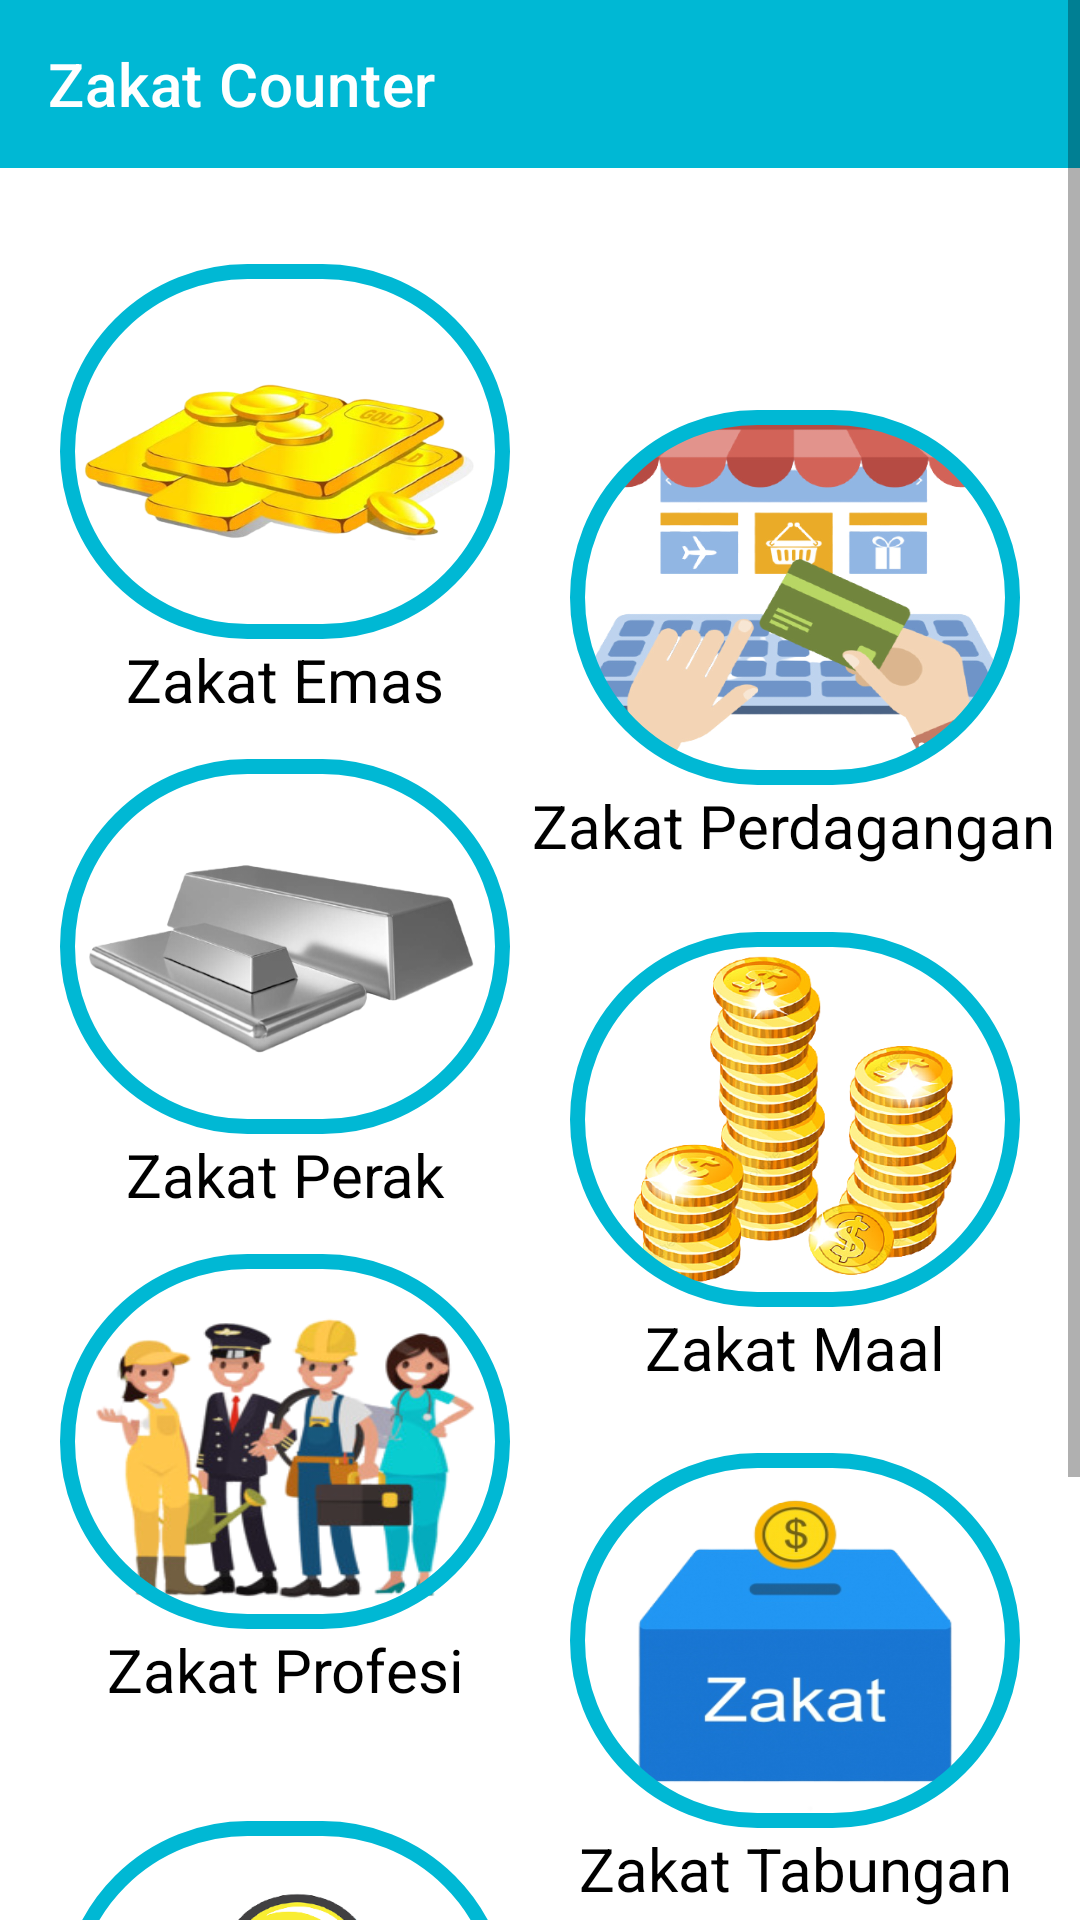

The Android layout XML behind this screen, and the referenced resources:
<!-- AndroidManifest.xml: application theme Theme.Zakat -->
<!-- res/layout/activity_menu.xml -->
<?xml version="1.0" encoding="utf-8"?>
<androidx.constraintlayout.widget.ConstraintLayout xmlns:android="http://schemas.android.com/apk/res/android"
    xmlns:app="http://schemas.android.com/apk/res-auto"
    xmlns:tools="http://schemas.android.com/tools"
    android:layout_width="match_parent"
    android:layout_height="match_parent"
    tools:context=".MENU">

    <ScrollView
        android:layout_width="match_parent"
        android:layout_height="match_parent"
        tools:layout_editor_absoluteX="-103dp"
        tools:layout_editor_absoluteY="0dp">

        <androidx.constraintlayout.widget.ConstraintLayout
            android:layout_width="match_parent"
            android:layout_height="wrap_content">

            <ImageButton
                android:id="@+id/perak_imageButton"
                android:layout_width="150dp"
                android:layout_height="125dp"
                android:layout_marginTop="32dp"
                android:layout_marginBottom="32dp"
                android:background="@drawable/perak"
                android:src="@drawable/stroke"
                app:layout_constraintBottom_toTopOf="@+id/profesi_imageButton"
                app:layout_constraintEnd_toStartOf="@+id/maal_imageButton"
                app:layout_constraintHorizontal_bias="0.5"
                app:layout_constraintStart_toStartOf="parent"
                app:layout_constraintTop_toBottomOf="@+id/emas_imageButton" />

            <TextView
                android:id="@+id/textView59"
                android:layout_width="wrap_content"
                android:layout_height="wrap_content"
                android:text="Zakat Barang Temuan"
                android:textColor="#000000"
                android:textSize="20sp"
                app:layout_constraintEnd_toEndOf="@+id/temuan_imageButton"
                app:layout_constraintStart_toStartOf="@+id/temuan_imageButton"
                app:layout_constraintTop_toBottomOf="@+id/temuan_imageButton" />

            <ImageButton
                android:id="@+id/maal_imageButton"
                android:layout_width="150dp"
                android:layout_height="125dp"
                android:background="@drawable/money"
                android:src="@drawable/stroke"
                app:layout_constraintBottom_toTopOf="@+id/tabungan_imageButton"
                app:layout_constraintEnd_toEndOf="parent"
                app:layout_constraintHorizontal_bias="0.5"
                app:layout_constraintStart_toEndOf="@+id/perak_imageButton"
                app:layout_constraintTop_toBottomOf="@+id/perdagangan_imageButton" />

            <ImageButton
                android:id="@+id/profesi_imageButton"
                android:layout_width="150dp"
                android:layout_height="125dp"
                android:layout_marginTop="8dp"
                android:layout_marginBottom="32dp"
                android:background="@drawable/profesi"
                app:layout_constraintBottom_toTopOf="@+id/temuan_imageButton"
                app:layout_constraintEnd_toStartOf="@+id/tabungan_imageButton"
                app:layout_constraintHorizontal_bias="0.5"
                app:layout_constraintStart_toStartOf="parent"
                app:layout_constraintTop_toBottomOf="@+id/perak_imageButton"
                app:srcCompat="@drawable/stroke" />

            <TextView
                android:id="@+id/textView52"
                android:layout_width="wrap_content"
                android:layout_height="wrap_content"
                android:text="Zakat Perak"
                android:textColor="#000000"
                android:textSize="20sp"
                app:layout_constraintEnd_toEndOf="@+id/perak_imageButton"
                app:layout_constraintHorizontal_bias="0.5"
                app:layout_constraintStart_toStartOf="@+id/perak_imageButton"
                app:layout_constraintTop_toBottomOf="@+id/perak_imageButton" />

            <ImageButton
                android:id="@+id/emas_imageButton"
                android:layout_width="150dp"
                android:layout_height="125dp"
                android:layout_marginTop="32dp"
                android:layout_marginBottom="8dp"
                android:background="@drawable/emas"
                android:src="@drawable/stroke"
                app:layout_constraintBottom_toTopOf="@+id/perak_imageButton"
                app:layout_constraintEnd_toStartOf="@+id/perdagangan_imageButton"
                app:layout_constraintHorizontal_bias="0.5"
                app:layout_constraintStart_toStartOf="parent"
                app:layout_constraintTop_toBottomOf="@+id/toolbar7" />

            <TextView
                android:id="@+id/textView50"
                android:layout_width="wrap_content"
                android:layout_height="wrap_content"
                android:text="Zakat Emas"
                android:textColor="#000000"
                android:textSize="20sp"
                app:layout_constraintEnd_toEndOf="@+id/emas_imageButton"
                app:layout_constraintStart_toStartOf="@+id/emas_imageButton"
                app:layout_constraintTop_toBottomOf="@+id/emas_imageButton" />

            <TextView
                android:id="@+id/textView51"
                android:layout_width="wrap_content"
                android:layout_height="wrap_content"
                android:text="Zakat Perdagangan"
                android:textColor="#000000"
                android:textSize="20sp"
                app:layout_constraintEnd_toEndOf="@+id/perdagangan_imageButton"
                app:layout_constraintHorizontal_bias="0.511"
                app:layout_constraintStart_toStartOf="@+id/perdagangan_imageButton"
                app:layout_constraintTop_toBottomOf="@+id/perdagangan_imageButton" />

            <ImageButton
                android:id="@+id/perdagangan_imageButton"
                android:layout_width="150dp"
                android:layout_height="125dp"
                android:layout_marginTop="32dp"
                android:background="@drawable/perdagangan_bulat"
                android:src="@drawable/stroke"
                app:layout_constraintBottom_toTopOf="@+id/maal_imageButton"
                app:layout_constraintEnd_toEndOf="parent"
                app:layout_constraintHorizontal_bias="0.5"
                app:layout_constraintStart_toEndOf="@+id/emas_imageButton"
                app:layout_constraintTop_toBottomOf="@+id/toolbar7" />

            <ImageButton
                android:id="@+id/tabungan_imageButton"
                android:layout_width="150dp"
                android:layout_height="125dp"
                android:background="@drawable/tabungan"
                app:layout_constraintBottom_toTopOf="@+id/fitrah_imageButton"
                app:layout_constraintEnd_toEndOf="parent"
                app:layout_constraintHorizontal_bias="0.5"
                app:layout_constraintStart_toEndOf="@+id/profesi_imageButton"
                app:layout_constraintTop_toBottomOf="@+id/maal_imageButton"
                app:srcCompat="@drawable/stroke" />

            <TextView
                android:id="@+id/textView56"
                android:layout_width="wrap_content"
                android:layout_height="wrap_content"
                android:text="Zakat Maal"
                android:textColor="#000000"
                android:textSize="20sp"
                app:layout_constraintEnd_toEndOf="@+id/maal_imageButton"
                app:layout_constraintHorizontal_bias="0.5"
                app:layout_constraintStart_toStartOf="@+id/maal_imageButton"
                app:layout_constraintTop_toBottomOf="@+id/maal_imageButton" />

            <TextView
                android:id="@+id/textView57"
                android:layout_width="wrap_content"
                android:layout_height="wrap_content"
                android:text="Zakat Profesi"
                android:textColor="#000000"
                android:textSize="20sp"
                app:layout_constraintEnd_toEndOf="@+id/profesi_imageButton"
                app:layout_constraintHorizontal_bias="0.5"
                app:layout_constraintStart_toStartOf="@+id/profesi_imageButton"
                app:layout_constraintTop_toBottomOf="@+id/profesi_imageButton" />

            <ImageButton
                android:id="@+id/temuan_imageButton"
                android:layout_width="150dp"
                android:layout_height="125dp"
                android:layout_marginTop="32dp"
                android:layout_marginBottom="100dp"
                android:background="@drawable/temuan"
                app:layout_constraintBottom_toBottomOf="parent"
                app:layout_constraintEnd_toStartOf="@+id/fitrah_imageButton"
                app:layout_constraintHorizontal_bias="0.5"
                app:layout_constraintHorizontal_chainStyle="spread"
                app:layout_constraintStart_toStartOf="parent"
                app:layout_constraintTop_toBottomOf="@+id/profesi_imageButton"
                app:srcCompat="@drawable/stroke" />

            <androidx.appcompat.widget.Toolbar
                android:id="@+id/toolbar7"
                android:layout_width="0dp"
                android:layout_height="wrap_content"
                android:background="#00B8D4"
                android:minHeight="?attr/actionBarSize"
                android:theme="?attr/actionBarTheme"
                app:layout_constraintEnd_toEndOf="parent"
                app:layout_constraintStart_toStartOf="parent"
                app:layout_constraintTop_toTopOf="parent"
                app:title="Zakat Counter" />

            <TextView
                android:id="@+id/textView58"
                android:layout_width="wrap_content"
                android:layout_height="wrap_content"
                android:text="Zakat Tabungan"
                android:textColor="#000000"
                android:textSize="20sp"
                app:layout_constraintEnd_toEndOf="@+id/tabungan_imageButton"
                app:layout_constraintStart_toStartOf="@+id/tabungan_imageButton"
                app:layout_constraintTop_toBottomOf="@+id/tabungan_imageButton" />

            <ImageButton
                android:id="@+id/fitrah_imageButton"
                android:layout_width="150dp"
                android:layout_height="125dp"
                android:background="@drawable/fitrah"
                app:layout_constraintBottom_toBottomOf="parent"
                app:layout_constraintEnd_toEndOf="parent"
                app:layout_constraintHorizontal_bias="0.5"
                app:layout_constraintStart_toEndOf="@+id/temuan_imageButton"
                app:layout_constraintTop_toBottomOf="@+id/tabungan_imageButton"
                app:srcCompat="@drawable/stroke" />

            <TextView
                android:id="@+id/textView62"
                android:layout_width="wrap_content"
                android:layout_height="wrap_content"
                android:text="Zakat FItrah"
                android:textColor="#000000"
                android:textSize="20sp"
                app:layout_constraintEnd_toEndOf="@+id/fitrah_imageButton"
                app:layout_constraintStart_toStartOf="@+id/fitrah_imageButton"
                app:layout_constraintTop_toBottomOf="@+id/fitrah_imageButton" />
        </androidx.constraintlayout.widget.ConstraintLayout>
    </ScrollView>

</androidx.constraintlayout.widget.ConstraintLayout>
<!-- resources referenced by this layout -->
<resources>
  <!-- drawable emas: png bitmap (drawable, 134855 bytes) -->
  <!-- drawable money: png bitmap (drawable, 237839 bytes) -->
  <!-- drawable perak: png bitmap (drawable, 61266 bytes) -->
  <!-- drawable perdagangan_bulat: png bitmap (drawable, 104357 bytes) -->
  <!-- drawable profesi: png bitmap (drawable, 68671 bytes) -->
  <!-- drawable stroke (drawable-v24) -->
  <?xml version="1.0" encoding="utf-8"?>
  <shape xmlns:android="http://schemas.android.com/apk/res/android">
  
      <corners android:radius="1000dp"></corners>
      <stroke android:color="#00B8D4" android:width="5dp"></stroke>
      <padding android:bottom="25dp" android:left="25dp" android:right="25dp" android:top="25dp"></padding>
  </shape>
  <!-- drawable tabungan: png bitmap (drawable, 69630 bytes) -->
  <!-- drawable temuan: png bitmap (drawable, 27005 bytes) -->
  <style name="Theme.Zakat" parent="Theme.MaterialComponents.DayNight.DarkActionBar">
          
          <item name="colorPrimary">@color/purple_500</item>
          <item name="colorPrimaryVariant">@color/purple_700</item>
          <item name="colorOnPrimary">@color/white</item>
          
          <item name="colorSecondary">@color/teal_200</item>
          <item name="colorSecondaryVariant">@color/teal_700</item>
          <item name="colorOnSecondary">@color/black</item>
          
          <item name="android:statusBarColor" tools:targetApi="l">?attr/colorPrimaryVariant</item>
          
      </style>
  <!-- not gathered from this repository: default colours our renderer supplied (Android Studio template values) -->
  <color name="purple_500">#FF6200EE</color>
  <color name="purple_700">#FF3700B3</color>
  <color name="teal_200">#FF03DAC5</color>
  <color name="teal_700">#FF018786</color>
  <color name="black">#FF000000</color>
  <color name="white">#FFFFFFFF</color>
</resources>
